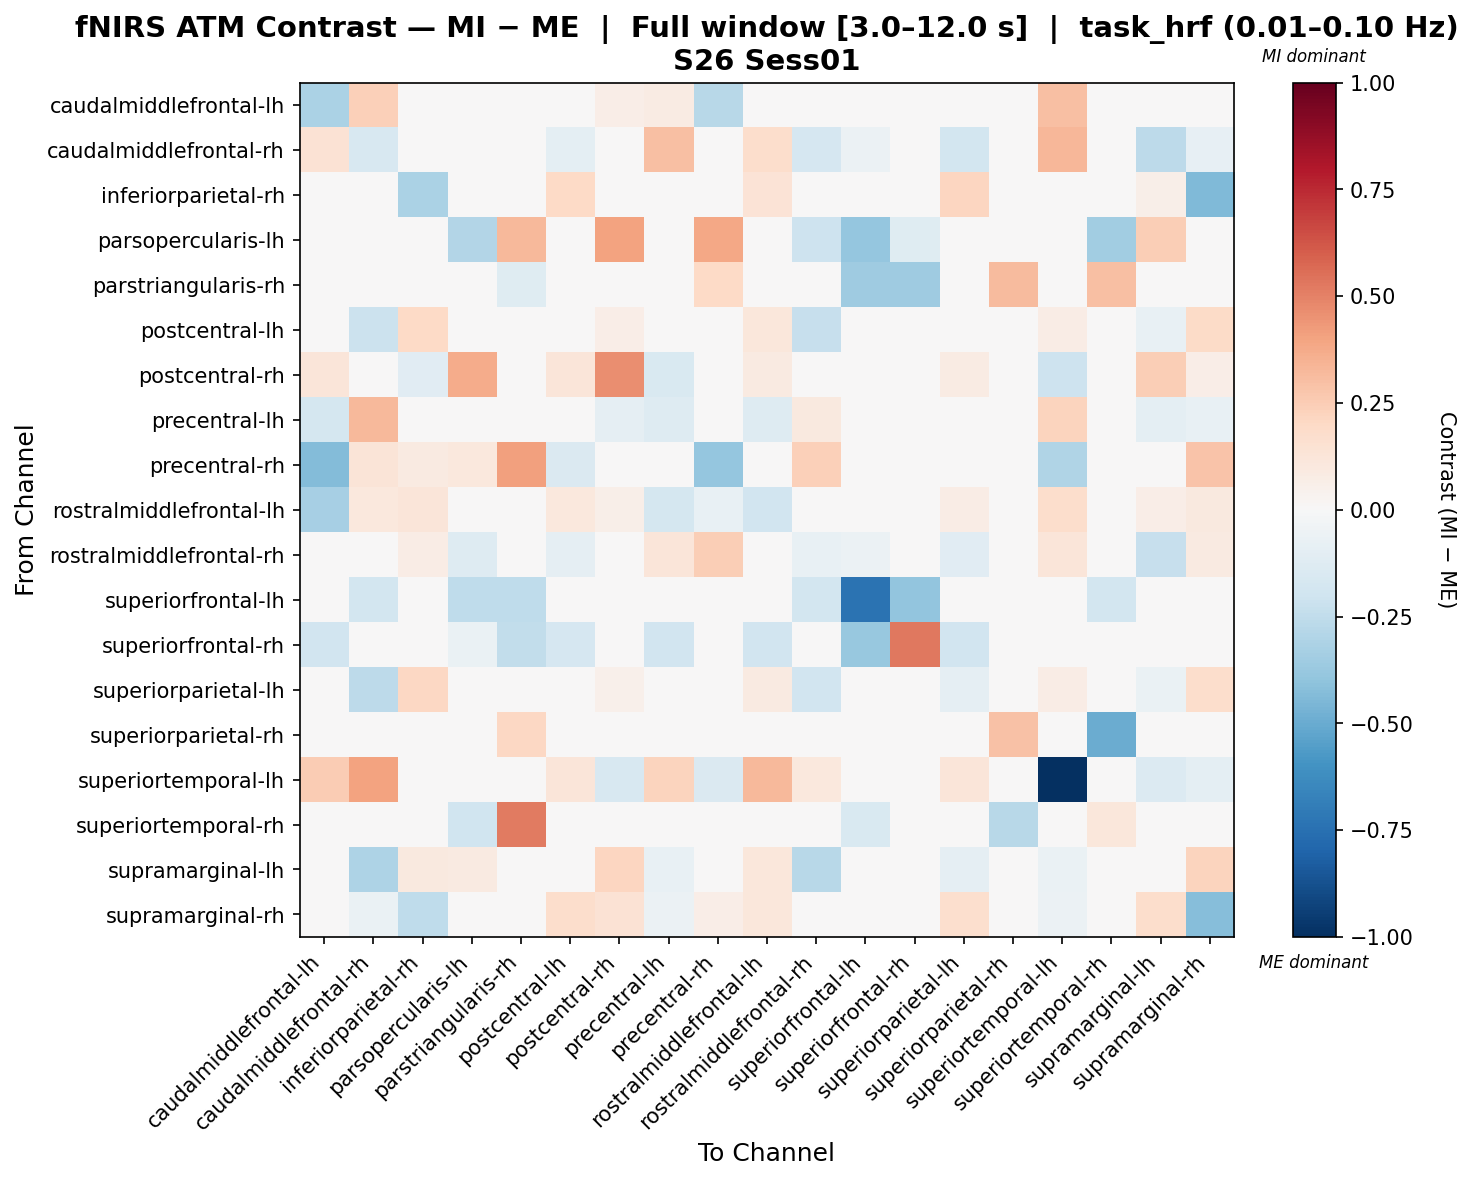

Source data for this figure (header and first rows):
, caudalmiddlefrontal-lh, caudalmiddlefrontal-rh, inferiorparietal-rh, parsopercularis-lh, parstriangularis-rh, postcentral-lh, postcentral-rh, precentral-lh, precentral-rh, rostralmiddlefrontal-lh, rostralmiddlefrontal-rh, superiorfrontal-lh, superiorfrontal-rh, superiorparietal-lh, superiorparietal-rh, superiortemporal-lh, superiortemporal-rh, supramarginal-lh, supramarginal-rh
caudalmiddlefrontal-lh, -0.3126, 0.2408, 0.009181, 0.0, 0.0, 0.002576, 0.06887, 0.07932, -0.2775, -0.0185, 0.0008326, 0.0, -0.02903, -0.03816, 0.0, 0.2984, 0.0, -0.02076, -0.003342
caudalmiddlefrontal-rh, 0.1428, -0.1635, 0.01544, 0.0, 0.0, -0.0946, 0.0, 0.2997, 0.04873, 0.1781, -0.1706, -0.05954, 0.0, -0.1831, 0.0, 0.3293, 0.0, -0.2595, -0.08322
inferiorparietal-rh, 0.04186, 0.01424, -0.3176, 0.0, 0.0, 0.2003, -0.02565, 0.03693, 0.02495, 0.1365, 0.03338, 0.0, 0.0, 0.2165, 0.0, 0.01906, 0.0, 0.05992, -0.4404
parsopercularis-lh, 0.0, 0.0, 0.0, -0.2931, 0.3246, 0.0, 0.3997, 0.0, 0.3852, 0.0, -0.2062, -0.3857, -0.1213, 0.0, 0.0, 0.0, -0.3493, 0.246, 0.0
parstriangularis-rh, 0.0, 0.0, 0.0, 0.0156, -0.1215, 0.0, 0.0, 0.0, 0.2008, 0.0, 0.0, -0.3557, -0.3557, 0.0, 0.3195, 0.0, 0.2969, 0.0, 0.0
postcentral-lh, 0.01414, -0.2129, 0.2018, 0.0, 0.0, -0.04954, 0.0672, 0.01265, -0.03596, 0.1143, -0.2271, 0.0, -0.02568, -0.04121, 0.0, 0.07128, 0.0, -0.07645, 0.1875
postcentral-rh, 0.1177, 0.0, -0.1101, 0.369, 0.0, 0.1177, 0.467, -0.1542, 0.0, 0.09275, 0.0, 0.0, 0.0, 0.08561, 0.0, -0.2097, 0.0, 0.2491, 0.06669
precentral-lh, -0.1737, 0.321, 0.0341, 0.0, 0.0, 0.04078, -0.08718, -0.1298, 0.0, -0.1317, 0.09894, 0.0, -0.03487, 0.01577, 0.0, 0.221, 0.0, -0.1011, -0.07323
precentral-rh, -0.43, 0.131, 0.08732, 0.1074, 0.4116, -0.1442, 0.0, 0.0, -0.3884, 0.0, 0.2401, 0.0, 0.0, 0.0, 0.0, -0.2986, 0.0, 0.0, 0.2838
rostralmiddlefrontal-lh, -0.3302, 0.1073, 0.1172, 0.0, 0.0, 0.1082, 0.05665, -0.1753, -0.07797, -0.1913, -0.002803, 0.0, -0.02426, 0.07493, 0.0, 0.1733, 0.0, 0.06877, 0.09546
rostralmiddlefrontal-rh, 0.0462, -0.03377, 0.07675, -0.1304, 0.0, -0.08766, 0.0, 0.1217, 0.2456, 0.02904, -0.07374, -0.06179, 0.0, -0.1117, 0.0, 0.1217, 0.0, -0.2334, 0.09148
superiorfrontal-lh, 0.0, -0.1819, 0.0, -0.2532, -0.2532, 0.0, 0.0, 0.0, 0.0, 0.0, -0.1819, -0.738, -0.393, 0.0, 0.0, 0.0, -0.1819, 0.0, 0.0
superiorfrontal-rh, -0.1882, 0.0, 0.0, -0.06769, -0.2454, -0.1694, 0.0, -0.1882, 0.0, -0.1882, 0.0, -0.3808, 0.5245, -0.1882, 0.0, 0.0, 0.0, 0.0, 0.0
superiorparietal-lh, -0.009615, -0.2604, 0.2064, 0.0, 0.0, 0.02477, 0.05198, 0.006744, 0.0, 0.09147, -0.1898, 0.0, -0.02486, -0.086, 0.0, 0.07797, 0.0, -0.0669, 0.1783
superiorparietal-rh, 0.0, 0.0, 0.0, 0.0, 0.2088, 0.0, 0.0, 0.0, 0.0, 0.0, 0.0, 0.0, 0.0, 0.0, 0.2909, 0.0, -0.4997, 0.0, 0.0
superiortemporal-lh, 0.2505, 0.4028, -0.01697, 0.0, 0.0, 0.1236, -0.1593, 0.2222, -0.1452, 0.3266, 0.1064, 0.0, 0.0, 0.1236, 0.0, -1.0, 0.0, -0.1359, -0.09838
superiortemporal-rh, 0.0, 0.0, 0.0, -0.197, 0.517, 0.0, 0.0, 0.0, 0.0, 0.0, 0.0, -0.1559, 0.0, 0.0, -0.2766, 0.0, 0.1124, 0.0, 0.0
supramarginal-lh, 0.04761, -0.3047, 0.09481, 0.09241, 0.0, -0.01562, 0.2158, -0.07079, 0.0, 0.111, -0.2778, 0.0, 0.0, -0.08796, 0.0, -0.06622, 0.0, 0.03845, 0.223
supramarginal-rh, 0.04691, -0.06902, -0.2578, 0.0, 0.0, 0.1763, 0.1455, -0.05731, 0.06888, 0.1121, -0.03145, 0.0, 0.0, 0.1711, 0.0, -0.05731, 0.0, 0.1749, -0.4229
